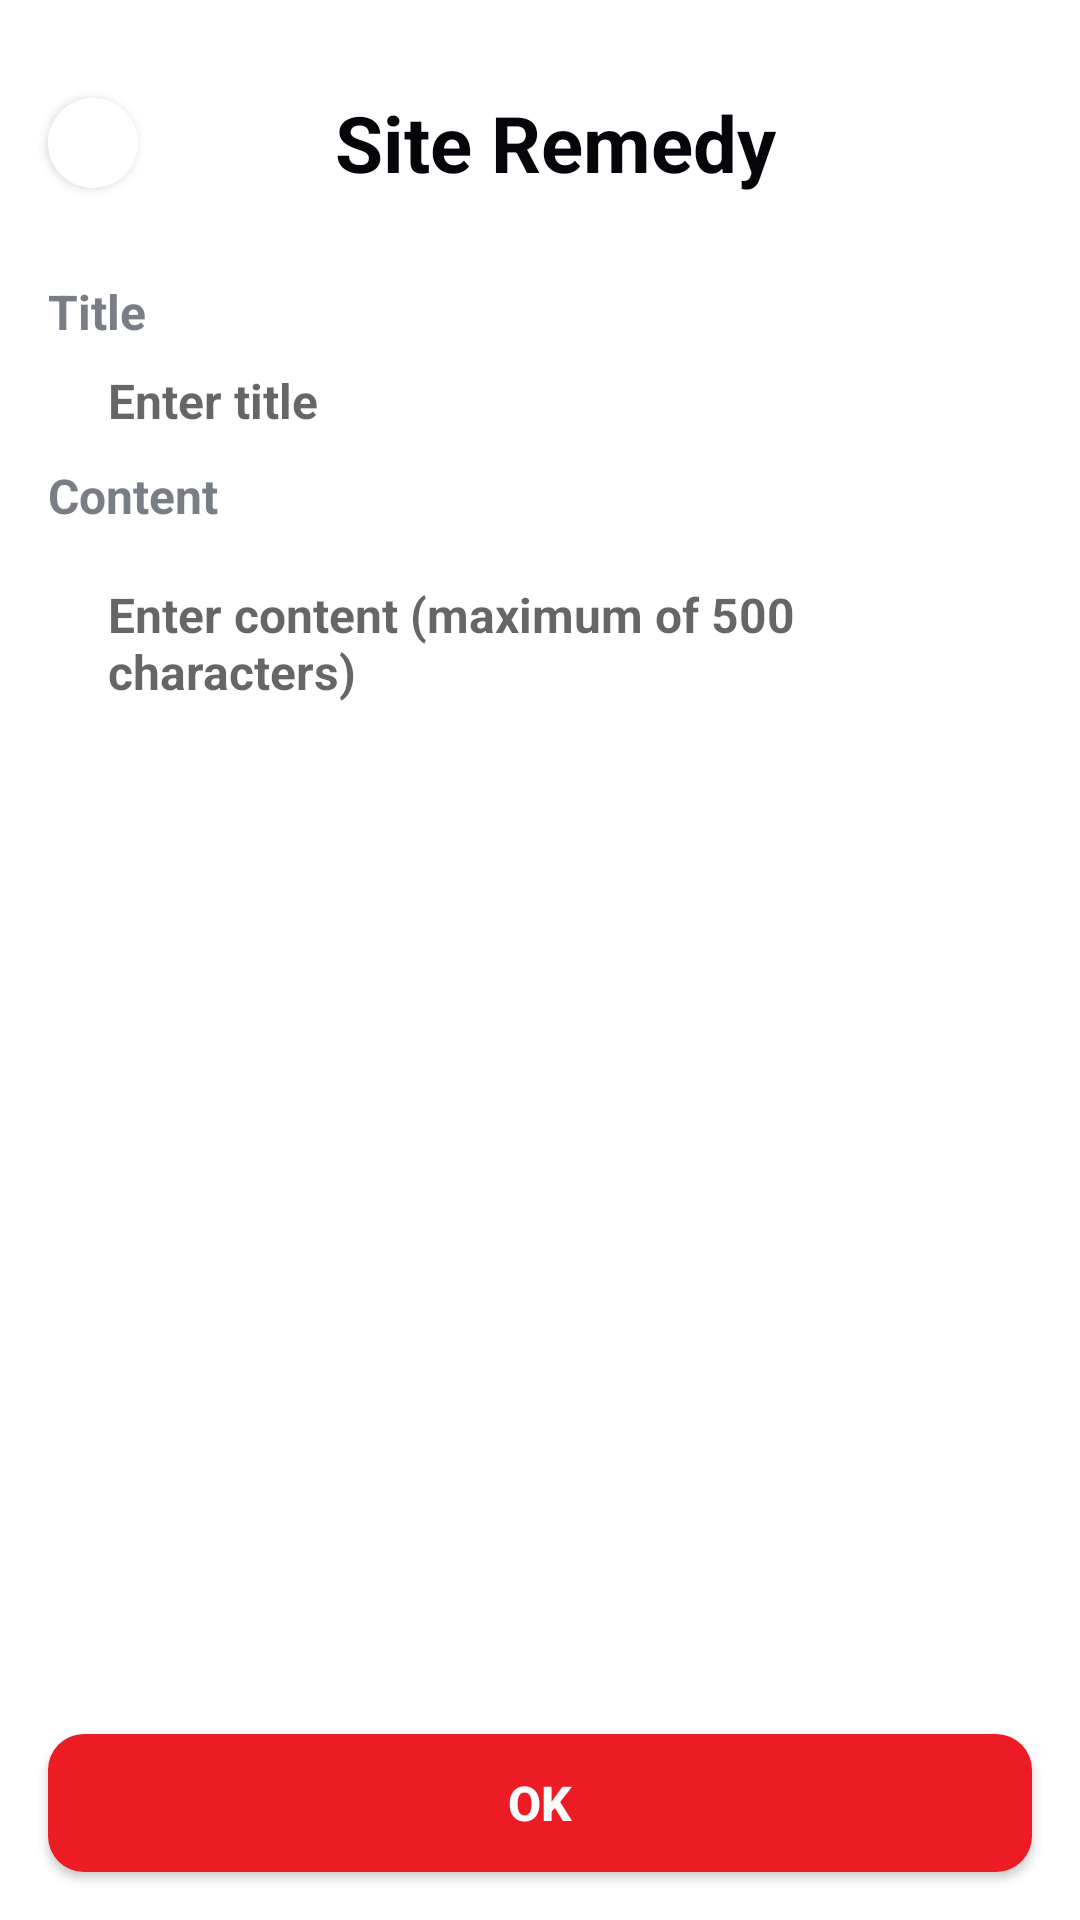

Write the Android layout XML for this screen, with the resource values it uses.
<!-- AndroidManifest.xml: application theme Theme.ellosseum -->
<!-- res/layout/activity_remedy.xml -->
<?xml version="1.0" encoding="utf-8"?>
<androidx.constraintlayout.widget.ConstraintLayout xmlns:android="http://schemas.android.com/apk/res/android"
    xmlns:app="http://schemas.android.com/apk/res-auto"
    xmlns:tools="http://schemas.android.com/tools"
    android:layout_width="match_parent"
    android:layout_height="match_parent"
    android:background="@color/white"
    tools:context=".RemedyActivity">

    <TextView
        android:id="@+id/txt_title"
        android:layout_width="wrap_content"
        android:layout_height="wrap_content"
        android:layout_marginStart="10dp"
        android:layout_marginTop="30dp"
        android:text="@string/remedy"
        android:textColor="#06060A"
        android:textSize="26sp"
        android:textStyle="bold"
        app:layout_constraintBottom_toTopOf="@id/layout_02"
        app:layout_constraintEnd_toEndOf="parent"
        app:layout_constraintStart_toStartOf="parent"
        app:layout_constraintTop_toTopOf="parent" />

    <Button
        android:id="@+id/btn_back"
        android:layout_width="30dp"
        android:layout_height="30dp"
        android:layout_marginStart="16dp"
        android:background="@drawable/circle_button"
        android:foreground="@drawable/icon_back"
        app:layout_constraintBottom_toBottomOf="@+id/txt_title"
        app:layout_constraintStart_toStartOf="parent"
        app:layout_constraintTop_toTopOf="@+id/txt_title" />

    <LinearLayout
        android:id="@+id/layout_02"
        android:layout_width="match_parent"
        android:layout_height="0dp"
        android:layout_marginTop="28dp"
        android:orientation="vertical"
        app:layout_constraintBottom_toTopOf="@id/btn_ok"
        app:layout_constraintTop_toBottomOf="@id/txt_title"
        app:layout_constraintVertical_weight="1">

        <LinearLayout
            android:layout_width="match_parent"
            android:layout_height="wrap_content"
            android:layout_marginStart="16dp"
            android:layout_marginEnd="16dp"
            android:orientation="vertical">

            <TextView
                android:layout_width="match_parent"
                android:layout_height="wrap_content"
                android:layout_marginBottom="8dp"
                android:gravity="center_vertical"
                android:text="@string/title"
                android:textColor="#797E86"
                android:textSize="16sp"
                android:textStyle="bold" />

            <EditText
                android:id="@+id/edit_title"
                android:layout_width="match_parent"
                android:layout_height="wrap_content"
                android:background="@drawable/edit_shape"
                android:gravity="center_vertical"
                android:hint="@string/title_hint"
                android:inputType="text"
                android:paddingStart="20dp"
                android:textColor="#3A3B41"
                android:textSize="16sp"
                android:textStyle="bold" />

        </LinearLayout>


        <LinearLayout
            android:layout_width="match_parent"
            android:layout_height="match_parent"
            android:layout_marginStart="16dp"
            android:layout_marginTop="10dp"
            android:layout_marginEnd="16dp"
            android:layout_marginBottom="20dp"
            android:orientation="vertical">

            <TextView
                android:layout_width="match_parent"
                android:layout_height="wrap_content"
                android:layout_marginBottom="8dp"
                android:gravity="center_vertical"
                android:text="@string/content"
                android:textColor="#797E86"
                android:textSize="16sp"
                android:textStyle="bold" />

            <EditText
                android:id="@+id/edit_content"
                android:layout_width="match_parent"
                android:layout_height="match_parent"
                android:background="@drawable/edit_shape"
                android:gravity="top"
                android:hint="@string/content_hint"
                android:inputType="textMultiLine"
                android:paddingStart="20dp"
                android:paddingTop="10dp"
                android:textColor="#3A3B41"
                android:textSize="16sp"
                android:textStyle="bold" />

        </LinearLayout>

    </LinearLayout>

    <Button
        android:id="@+id/btn_ok"
        android:layout_width="match_parent"
        android:layout_height="46dp"
        android:layout_margin="16dp"
        android:background="@drawable/btn_access_enable"
        android:text="@string/OK"
        android:textColor="#ffffff"
        android:textSize="16sp"
        android:textStyle="bold"
        app:layout_constraintBottom_toBottomOf="parent" />

</androidx.constraintlayout.widget.ConstraintLayout>
<!-- resources referenced by this layout -->
<resources>
  <color name="white">#FFFFFFFF</color>
  <!-- drawable btn_access_enable (drawable) -->
  <?xml version="1.0" encoding="utf-8"?>
  <ripple xmlns:android="http://schemas.android.com/apk/res/android"
      xmlns:tools="http://schemas.android.com/tools"
      android:color="@color/white">
  
      
      <item
          android:id="@+id/mask"
          tools:targetApi="lollipop">
          <shape xmlns:android="http://schemas.android.com/apk/res/android"
              android:shape="rectangle">
              <corners android:radius="12dp" />
              <size
                  android:width="343dp"
                  android:height="46dp" />
              <solid android:color="#ED1B23" />
              <padding
                  android:bottom="0dp"
                  android:left="0dp"
                  android:right="0dp"
                  android:top="0dp" />
  
          </shape>
      </item>
  
  </ripple>
  <!-- drawable circle_button (drawable) -->
  <?xml version="1.0" encoding="utf-8"?>
  <ripple xmlns:android="http://schemas.android.com/apk/res/android"
      android:color="#a0a0a0" >
      <item>
          <shape android:shape="oval">
              <solid android:color="#fff" />
          </shape>
      </item>
  </ripple>
  <!-- drawable icon_back: png bitmap (drawable, 396 bytes) -->
  <string name="OK">OK</string>
  <string name="content">Content</string>
  <string name="content_hint">Enter content (maximum of 500 characters)</string>
  <string name="remedy">Site Remedy</string>
  <string name="title">Title</string>
  <string name="title_hint">Enter title</string>
  <style name="Theme.ellosseum" parent="Theme.AppCompat.Light">
          
          <item name="colorPrimary">@color/purple_500</item>
          <item name="colorPrimaryVariant">@color/black</item>
          <item name="colorOnPrimary">@color/white</item>
          
          <item name="colorSecondary">@color/teal_200</item>
          <item name="colorSecondaryVariant">@color/teal_700</item>
          <item name="colorOnSecondary">@color/black</item>
          
          <item name="android:statusBarColor" tools:targetApi="l">?attr/colorPrimaryVariant</item>
          
          <item name="windowActionBar">false</item>
          <item name="windowNoTitle">true</item>
      </style>
  <color name="purple_500">#FF6200EE</color>
  <color name="black">#FF000000</color>
  <color name="teal_200">#FF03DAC5</color>
  <color name="teal_700">#FF018786</color>
</resources>
